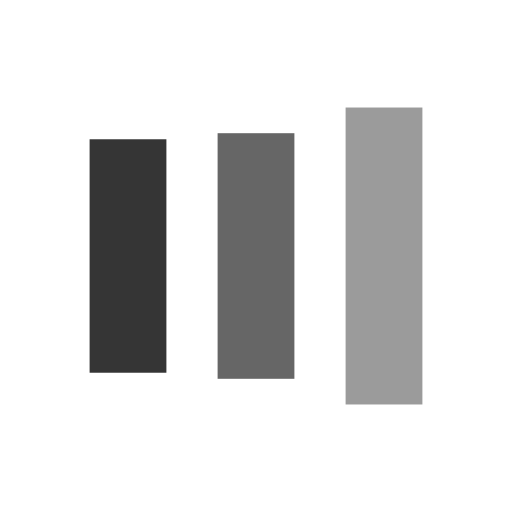
t = 0.00 s
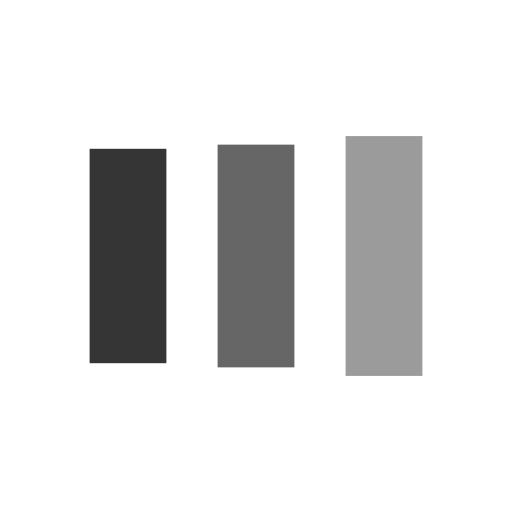
t = 0.13 s
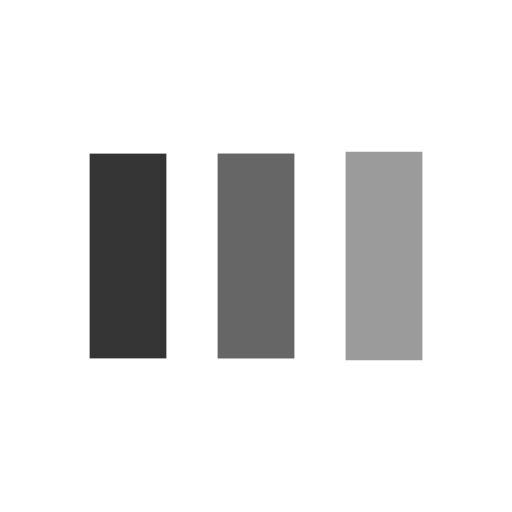
t = 0.38 s
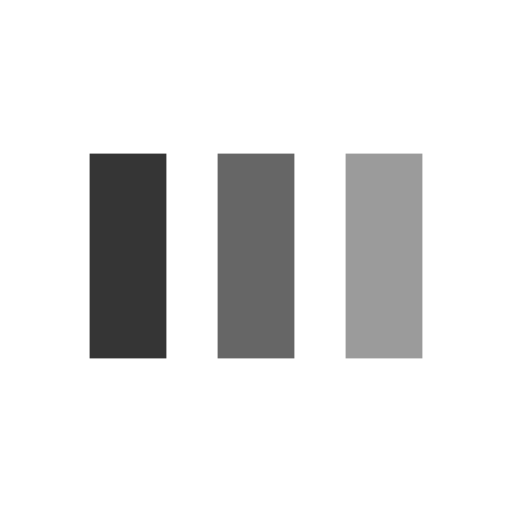
t = 0.50 s
t = 0.63 s: frame unchanged from t = 0.50 s, image omitted
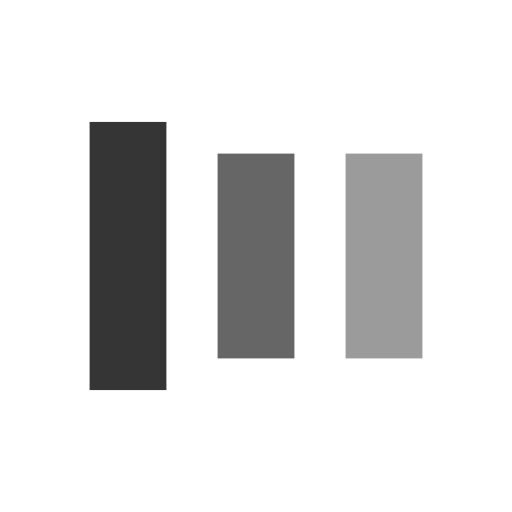
t = 0.88 s

The animated SVG that drew these frames (rendered in a browser with its animation timeline set to each time). Animation: 6 SMIL elements (animate=6); one cycle of 1.00 s, repeats indefinitely.

<?xml version="1.0" encoding="utf-8"?>
<svg xmlns="http://www.w3.org/2000/svg" xmlns:xlink="http://www.w3.org/1999/xlink" style="margin: auto; background: none; display: block; shape-rendering: auto; animation-play-state: running; animation-delay: 0s;" width="200px" height="200px" viewBox="0 0 100 100" preserveAspectRatio="xMidYMid">
<rect x="17.5" y="30" width="15" height="40" fill="#353535" style="animation-play-state: running; animation-delay: 0s;">
  <animate attributeName="y" repeatCount="indefinite" dur="1s" calcMode="spline" keyTimes="0;0.5;1" values="18;30;30" keySplines="0 0.5 0.5 1;0 0.5 0.5 1" begin="-0.2s" style="animation-play-state: running; animation-delay: 0s;"></animate>
  <animate attributeName="height" repeatCount="indefinite" dur="1s" calcMode="spline" keyTimes="0;0.5;1" values="64;40;40" keySplines="0 0.5 0.5 1;0 0.5 0.5 1" begin="-0.2s" style="animation-play-state: running; animation-delay: 0s;"></animate>
</rect>
<rect x="42.5" y="30" width="15" height="40" fill="#666666" style="animation-play-state: running; animation-delay: 0s;">
  <animate attributeName="y" repeatCount="indefinite" dur="1s" calcMode="spline" keyTimes="0;0.5;1" values="20.999999999999996;30;30" keySplines="0 0.5 0.5 1;0 0.5 0.5 1" begin="-0.1s" style="animation-play-state: running; animation-delay: 0s;"></animate>
  <animate attributeName="height" repeatCount="indefinite" dur="1s" calcMode="spline" keyTimes="0;0.5;1" values="58.00000000000001;40;40" keySplines="0 0.5 0.5 1;0 0.5 0.5 1" begin="-0.1s" style="animation-play-state: running; animation-delay: 0s;"></animate>
</rect>
<rect x="67.5" y="30" width="15" height="40" fill="#9b9b9b" style="animation-play-state: running; animation-delay: 0s;">
  <animate attributeName="y" repeatCount="indefinite" dur="1s" calcMode="spline" keyTimes="0;0.5;1" values="20.999999999999996;30;30" keySplines="0 0.5 0.5 1;0 0.5 0.5 1" style="animation-play-state: running; animation-delay: 0s;"></animate>
  <animate attributeName="height" repeatCount="indefinite" dur="1s" calcMode="spline" keyTimes="0;0.5;1" values="58.00000000000001;40;40" keySplines="0 0.5 0.5 1;0 0.5 0.5 1" style="animation-play-state: running; animation-delay: 0s;"></animate>
</rect>
<!-- [ldio] generated by https://loading.io/ --></svg>
